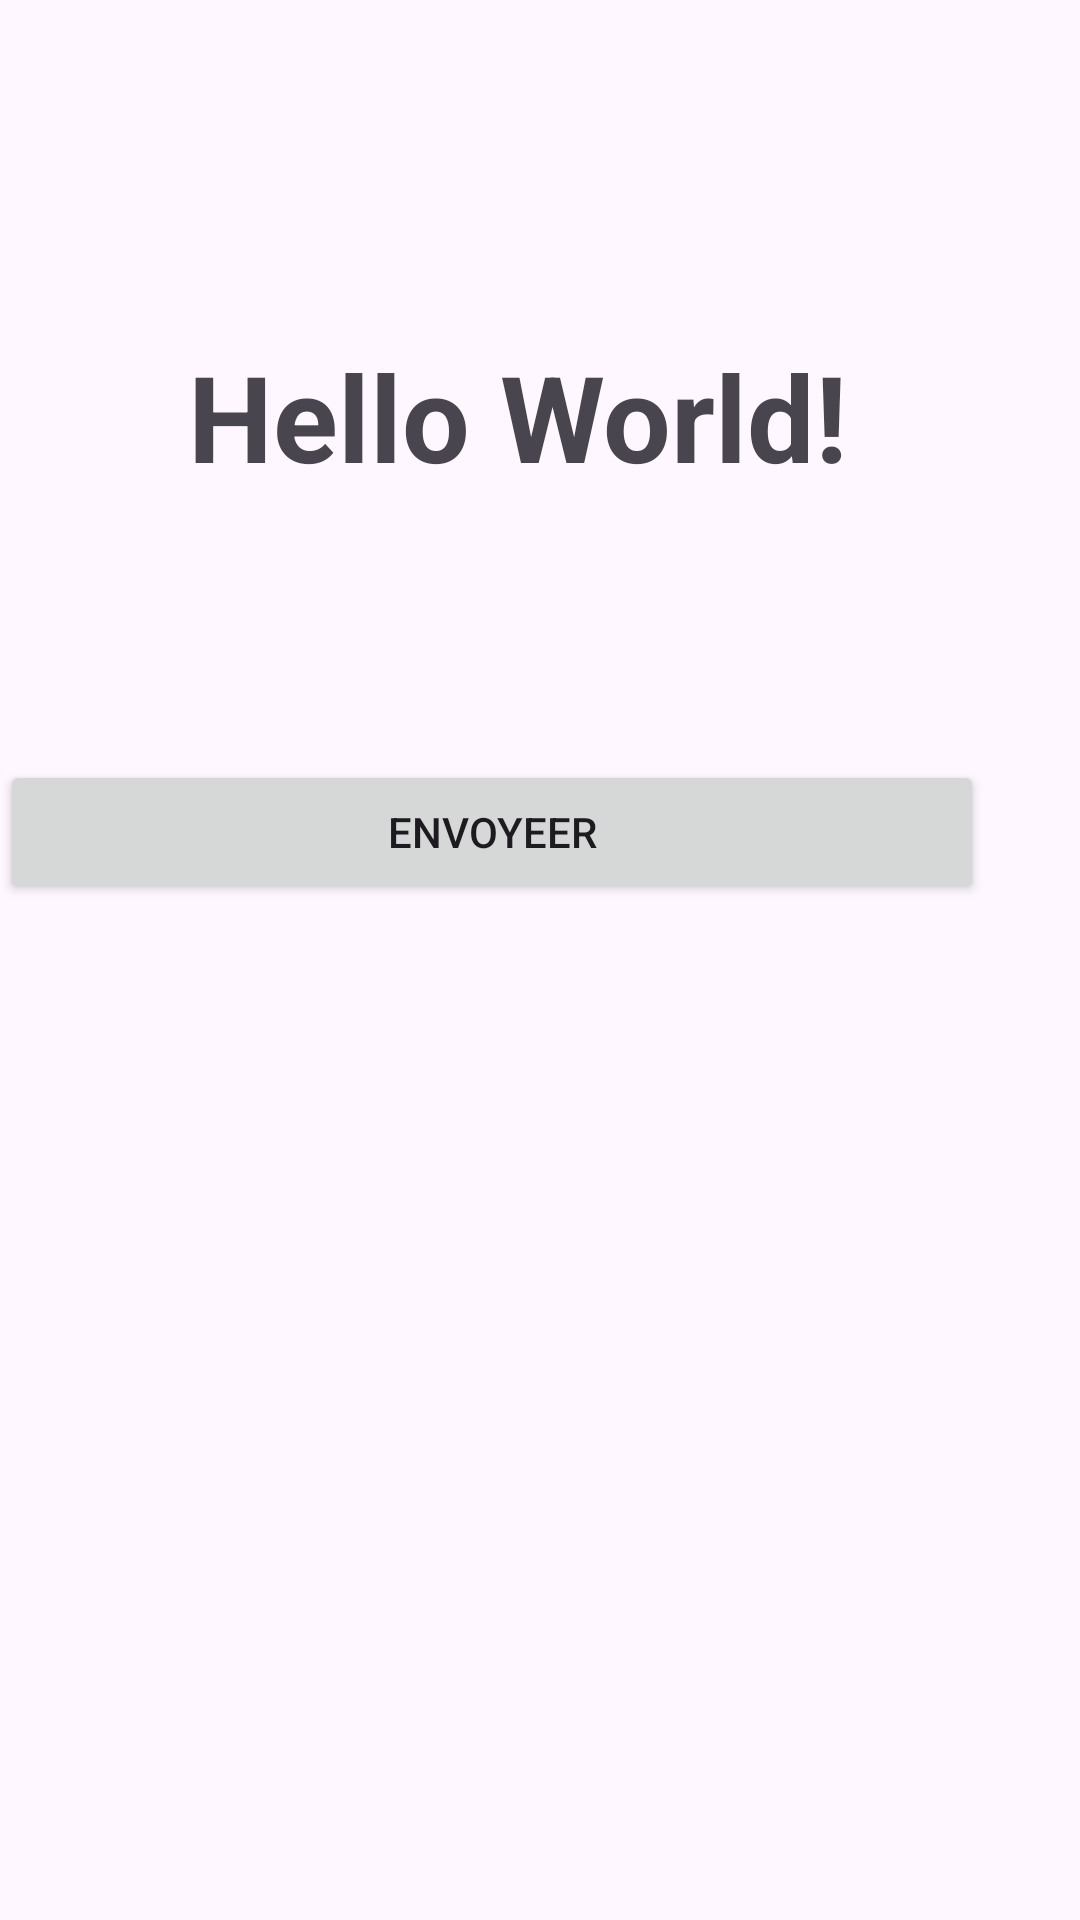

Write the Android layout XML for this screen, with the resource values it uses.
<!-- AndroidManifest.xml: application theme Theme.Interface_G_kotlin1 -->
<!-- res/layout/activity_main.xml -->
<?xml version="1.0" encoding="utf-8"?>
<androidx.constraintlayout.widget.ConstraintLayout
    xmlns:android="http://schemas.android.com/apk/res/android"
    xmlns:app="http://schemas.android.com/apk/res-auto"
    xmlns:tools="http://schemas.android.com/tools"
    android:layout_width="match_parent"
    android:layout_height="match_parent"
    tools:context=".MainActivity"
    android:id="@+id/activity">


    <TextView
        android:id="@+id/text1"
        android:layout_width="wrap_content"
        android:layout_height="wrap_content"
        android:layout_marginTop="112dp"
        android:text="Hello World!"
        android:textSize="40dp"
        android:textStyle="bold"
        app:layout_constraintEnd_toEndOf="parent"
        app:layout_constraintHorizontal_bias="0.447"
        app:layout_constraintStart_toStartOf="parent"
        app:layout_constraintTop_toTopOf="parent" />

    <Button
        android:id="@+id/submit"
        android:layout_width="match_parent"
        android:layout_height="wrap_content"
        android:layout_marginTop="88dp"
        android:layout_marginEnd="32dp"
        android:text="Envoyeer"
        app:layout_constraintEnd_toEndOf="parent"
        app:layout_constraintEnd_toStartOf="parent"
        app:layout_constraintTop_toBottomOf="@+id/text1" />

    <TextView
        android:id="@+id/textAfficher"
        android:layout_width="wrap_content"
        android:layout_height="wrap_content"
        android:text=""
        app:layout_constraintBottom_toBottomOf="parent"
        app:layout_constraintEnd_toEndOf="parent"
        app:layout_constraintStart_toStartOf="parent"
        app:layout_constraintTop_toBottomOf="@+id/submit" />


</androidx.constraintlayout.widget.ConstraintLayout>
<!-- resources referenced by this layout -->
<resources>
  <style name="Theme.Interface_G_kotlin1" parent="Base.Theme.Interface_G_kotlin1" />
  <style name="Base.Theme.Interface_G_kotlin1" parent="Theme.Material3.DayNight.NoActionBar">
          
          
      </style>
</resources>
